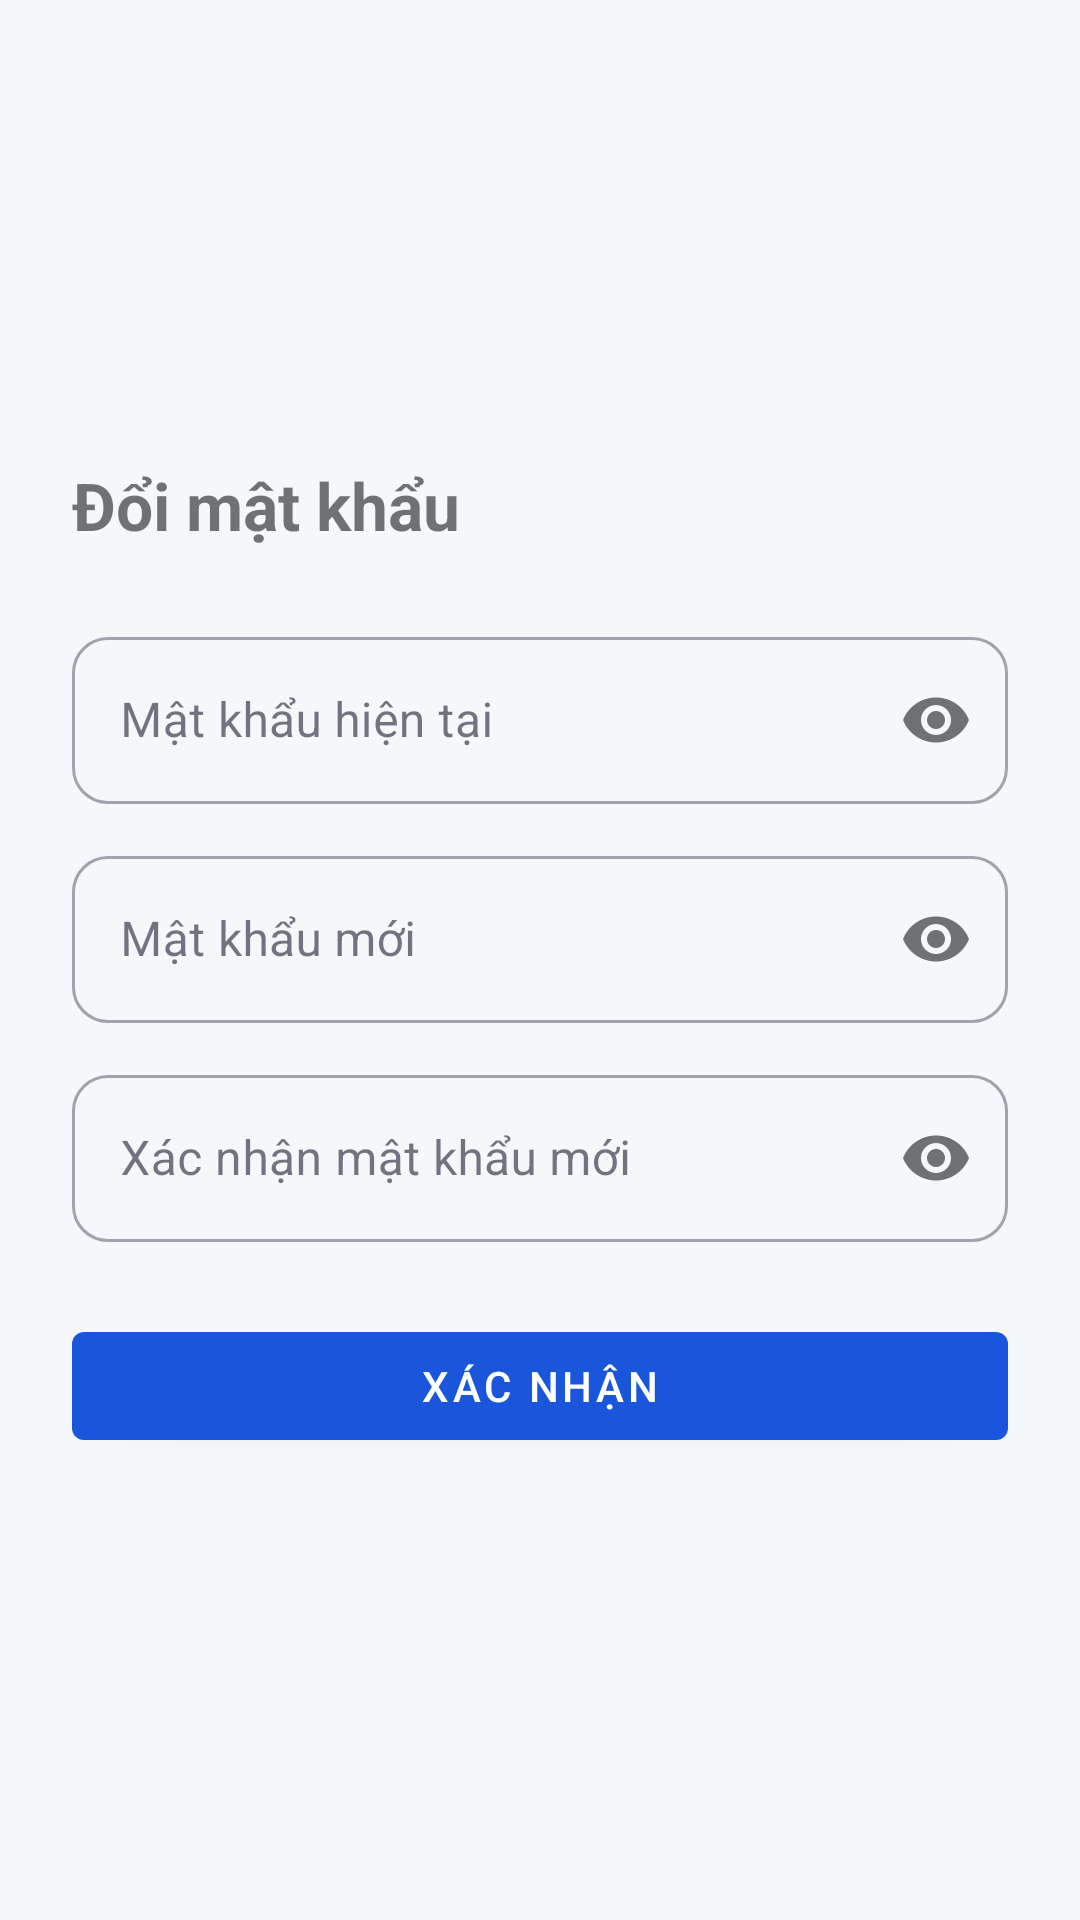

The Android layout XML behind this screen, and the referenced resources:
<!-- AndroidManifest.xml: application theme Theme.MobileBankingApp -->
<!-- res/layout/fragment_change_password.xml -->
<?xml version="1.0" encoding="utf-8"?>
<LinearLayout xmlns:android="http://schemas.android.com/apk/res/android"
    android:layout_width="match_parent"
    android:layout_height="match_parent"
    android:orientation="vertical"
    android:padding="24dp"
    android:gravity="center_vertical">

    <TextView
        android:layout_width="wrap_content"
        android:layout_height="wrap_content"
        android:text="Đổi mật khẩu"
        android:textSize="22sp"
        android:textStyle="bold"
        android:layout_marginBottom="24dp" />

    <com.google.android.material.textfield.TextInputLayout
        android:layout_width="match_parent"
        android:layout_height="wrap_content"
        android:hint="Mật khẩu hiện tại"
        style="@style/Widget.App.TextInputLayout"
        app:passwordToggleEnabled="true"
        android:layout_marginBottom="12dp"
        xmlns:app="http://schemas.android.com/apk/res-auto">
        <com.google.android.material.textfield.TextInputEditText
            android:id="@+id/etCurrentPassword"
            android:layout_width="match_parent"
            android:layout_height="wrap_content"
            android:inputType="textPassword" />
    </com.google.android.material.textfield.TextInputLayout>

    <com.google.android.material.textfield.TextInputLayout
        android:layout_width="match_parent"
        android:layout_height="wrap_content"
        android:hint="Mật khẩu mới"
        style="@style/Widget.App.TextInputLayout"
        app:passwordToggleEnabled="true"
        android:layout_marginBottom="12dp"
        xmlns:app="http://schemas.android.com/apk/res-auto">
        <com.google.android.material.textfield.TextInputEditText
            android:id="@+id/etNewPassword"
            android:layout_width="match_parent"
            android:layout_height="wrap_content"
            android:inputType="textPassword" />
    </com.google.android.material.textfield.TextInputLayout>

    <com.google.android.material.textfield.TextInputLayout
        android:layout_width="match_parent"
        android:layout_height="wrap_content"
        android:hint="Xác nhận mật khẩu mới"
        style="@style/Widget.App.TextInputLayout"
        app:passwordToggleEnabled="true"
        android:layout_marginBottom="24dp"
        xmlns:app="http://schemas.android.com/apk/res-auto">
        <com.google.android.material.textfield.TextInputEditText
            android:id="@+id/etConfirmPassword"
            android:layout_width="match_parent"
            android:layout_height="wrap_content"
            android:inputType="textPassword" />
    </com.google.android.material.textfield.TextInputLayout>

    <ProgressBar
        android:id="@+id/progressBar"
        android:layout_width="wrap_content"
        android:layout_height="wrap_content"
        android:layout_gravity="center"
        android:visibility="gone"
        android:layout_marginBottom="8dp" />

    <com.google.android.material.button.MaterialButton
        android:id="@+id/btnConfirm"
        android:layout_width="match_parent"
        android:layout_height="wrap_content"
        android:text="Xác nhận" />

</LinearLayout>
<!-- resources referenced by this layout -->
<resources>
  <style name="Widget.App.TextInputLayout" parent="Widget.MaterialComponents.TextInputLayout.OutlinedBox">
          <item name="boxCornerRadiusBottomEnd">12dp</item>
          <item name="boxCornerRadiusBottomStart">12dp</item>
          <item name="boxCornerRadiusTopEnd">12dp</item>
          <item name="boxCornerRadiusTopStart">12dp</item>
      </style>
  <style name="Theme.MobileBankingApp" parent="Theme.MaterialComponents.DayNight.NoActionBar">
          <item name="colorPrimary">@color/primary</item>
          <item name="colorPrimaryVariant">@color/primary_dark</item>
          <item name="colorOnPrimary">@color/on_primary</item>
          <item name="colorSecondary">@color/accent</item>
          <item name="colorError">@color/error</item>
          <item name="android:colorBackground">@color/background</item>
          <item name="colorSurface">@color/surface</item>
          <item name="colorOnSurface">@color/on_surface</item>
      </style>
  <color name="primary">#1A56DB</color>
  <color name="primary_dark">#1239A6</color>
  <color name="on_primary">#FFFFFF</color>
  <color name="accent">#00C853</color>
  <color name="error">#D32F2F</color>
  <color name="background">#F5F7FA</color>
  <color name="surface">#FFFFFF</color>
  <color name="on_surface">#1A1A2E</color>
</resources>
